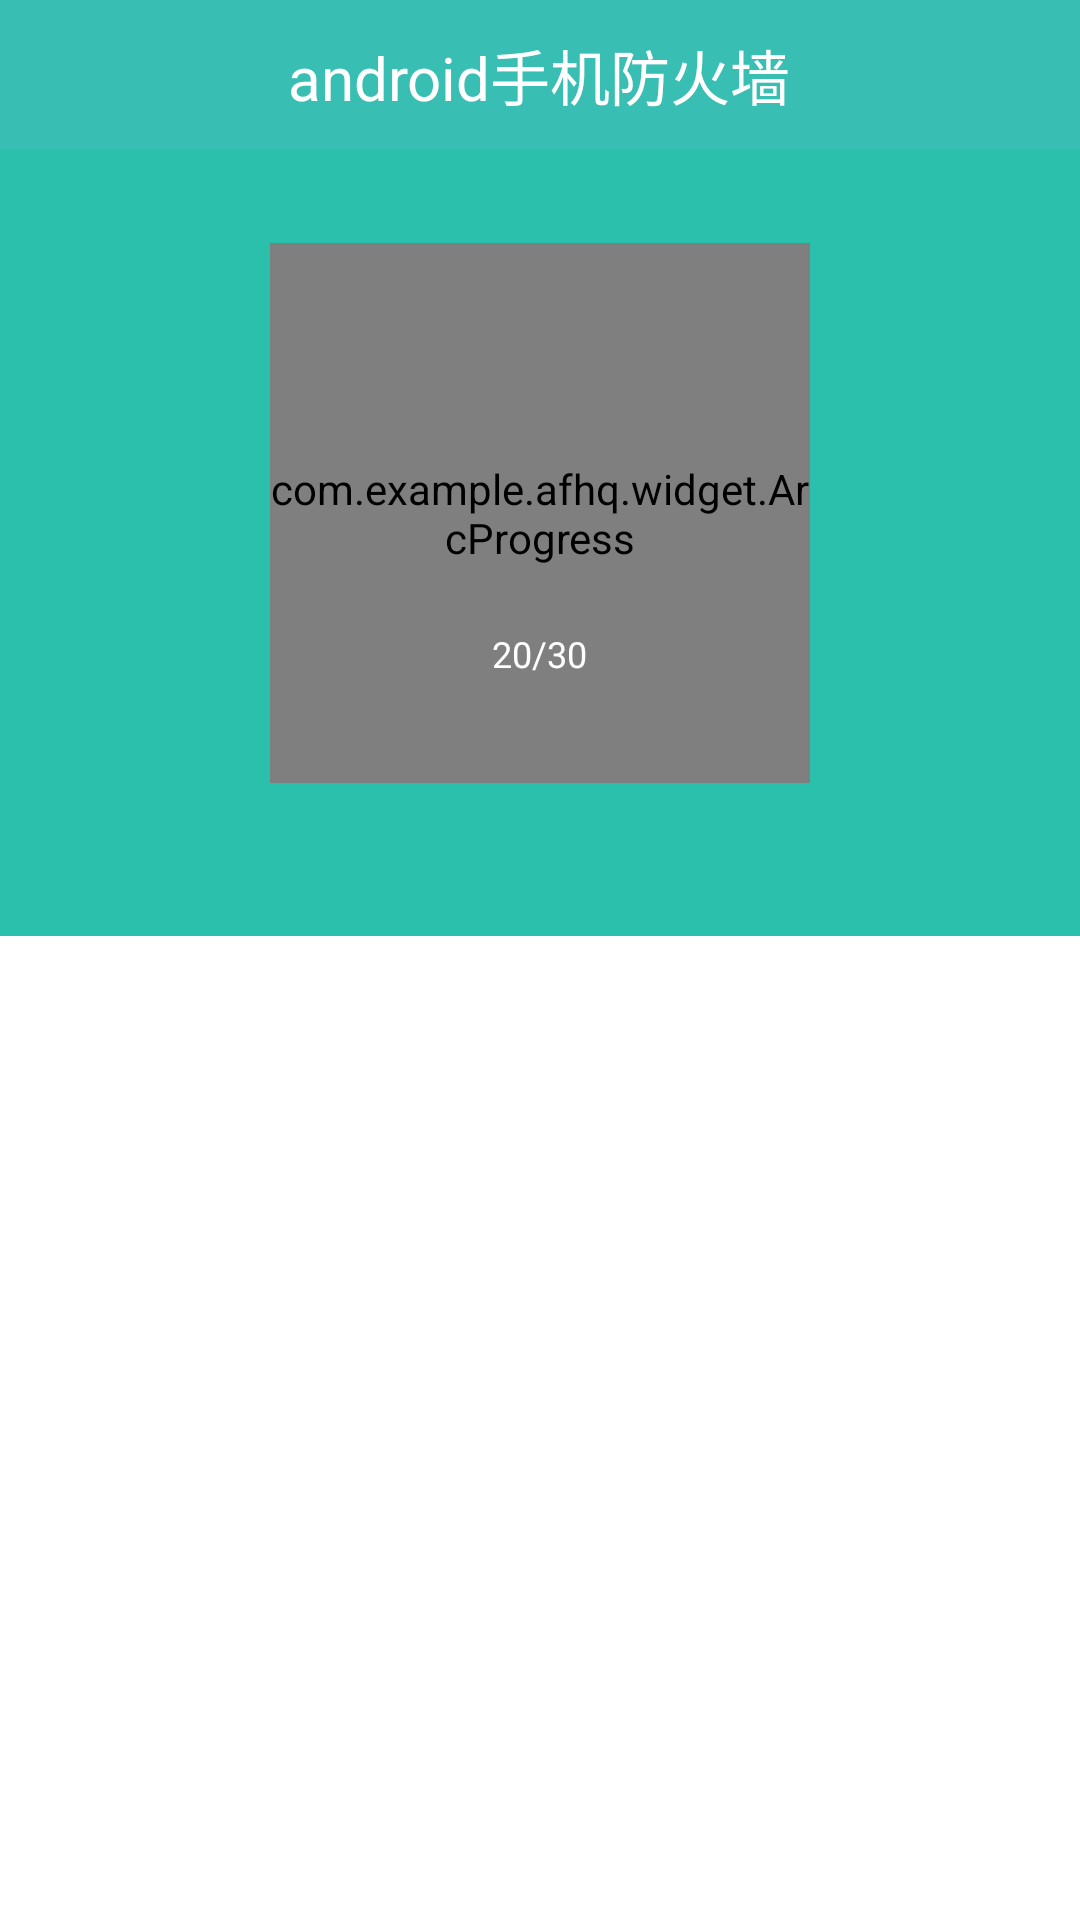

The Android layout XML behind this screen, and the referenced resources:
<!-- AndroidManifest.xml: application theme android:Theme.Black.NoTitleBar -->
<!-- res/layout/activity_traffice.xml -->
<LinearLayout xmlns:android="http://schemas.android.com/apk/res/android"
    xmlns:custom="http://schemas.android.com/apk/res-auto"
    xmlns:app="http://schemas.android.com/apk/res/com.example.afhq"
    android:layout_width="match_parent"
    android:layout_height="match_parent"
    android:orientation="vertical" >

    <include android:id="@+id/titleId"
        layout="@layout/titlebar" />

    <RelativeLayout
        android:layout_width="match_parent"
        android:layout_height="0dip"
        android:layout_weight="0.8"
        android:background="@color/app_main_color" >

        <RelativeLayout
            android:layout_width="wrap_content"
            android:layout_height="200dip"
            android:layout_centerInParent="true" >

            <RelativeLayout
                android:id="@+id/arc_left"
                android:layout_width="wrap_content"
                android:layout_height="200dip"
                android:layout_centerVertical="true" >

                <com.example.afhq.widget.ArcProgress
                    android:id="@+id/arc_store"
                    android:layout_width="180dp"
                    android:layout_height="180dp"
                    app:arc_unfinished_color="@android:color/white"
                    custom:arc_bottom_text="剩余流量"
                    custom:arc_bottom_text_size="18dip"
                    custom:arc_progress="10"
                    custom:arc_stroke_width="8dip"
                    custom:arc_text_color="@android:color/white"
                    custom:arc_text_size="32dip" />

                <TextView
                    android:id="@+id/capacity"
                    android:layout_width="wrap_content"
                    android:layout_height="wrap_content"
                    android:layout_alignParentBottom="true"
                    android:layout_centerHorizontal="true"
                    android:layout_marginBottom="55dip"
                    android:text="20/30"
                    android:textColor="@android:color/white"
                    android:textSize="12dip" />
            </RelativeLayout>

            
        </RelativeLayout>

        <RelativeLayout
            android:layout_width="match_parent"
            android:layout_height="wrap_content"
            android:layout_alignParentBottom="true"
            android:background="#3762ad"
            android:visibility="gone" >

            <TextView
                android:layout_width="wrap_content"
                android:layout_height="wrap_content"
                android:layout_centerInParent="true"
                android:text="dddd" />
        </RelativeLayout>
    </RelativeLayout>
    <RelativeLayout
        android:layout_width="match_parent"
        android:layout_height="0dip"
        android:layout_weight="1" >
        <ListView
        android:id="@+id/traafic_list"
        android:layout_width="fill_parent"
        android:layout_height="fill_parent"
        android:background="@android:color/white"
        android:divider="#00000000" >
    </ListView>
    </RelativeLayout>

</LinearLayout>
<!-- res/layout/titlebar.xml (included above) -->
<?xml version="1.0" encoding="utf-8"?>
<RelativeLayout xmlns:android="http://schemas.android.com/apk/res/android"
    android:layout_width="match_parent"
    android:layout_height="wrap_content" 
    android:background="@android:color/white">

    <RelativeLayout
        android:id="@+id/titleBarView"
        android:layout_width="match_parent"
        android:layout_height="50dp"
        android:background="@color/app_theme" >

        <ImageView
            android:id="@+id/titleBarLeftImage"
            android:layout_width="wrap_content"
            android:layout_height="wrap_content"
            android:layout_alignParentLeft="true"
            android:layout_centerInParent="true"
            android:layout_marginLeft="12dp"
            android:src="@drawable/menu"
            android:visibility="invisible" />
        <ImageView
            android:id="@+id/titleBarLeftImage_break"
            android:layout_width="wrap_content"
            android:layout_height="wrap_content"
            android:layout_alignParentLeft="true"
            android:layout_centerInParent="true"
            android:layout_marginLeft="12dp"
            android:src="@drawable/trend_up_more"
            android:visibility="invisible" />
         <TextView
            android:id="@+id/titleBarLeftText_break"
            android:layout_width="wrap_content"
            android:layout_height="wrap_content"
            android:layout_alignParentLeft="true"
            android:layout_centerInParent="true"
            android:layout_marginLeft="12dp"
            android:text="保定"
            android:visibility="invisible" />

        <TextView
            android:id="@+id/title_textview"
            android:layout_width="wrap_content"
            android:layout_height="wrap_content"
            android:layout_centerInParent="true"
            android:text="@string/app_name"
            android:textColor="#FFFFFF"
            android:textSize="20sp"
            android:visibility="visible" />

        <ImageView
            android:id="@+id/titleBarRightImage_edit"
            android:layout_width="wrap_content"
            android:layout_height="wrap_content"
            android:layout_alignParentRight="true"
            android:layout_centerInParent="true"
            android:layout_marginRight="12dp"
            android:src="@drawable/edit"
            android:visibility="invisible" />
       
        <ImageView
            android:id="@+id/titleBarRightImage_add"
            android:layout_width="wrap_content"
            android:layout_height="wrap_content"
            android:layout_alignParentRight="true"
            android:layout_centerInParent="true"
            android:src="@drawable/add_image"
            android:visibility="invisible" />
        <ImageView
            android:id="@+id/titleBarRightImage_setting"
            android:layout_width="wrap_content"
            android:layout_height="wrap_content"
            android:layout_alignParentRight="true"
            android:layout_centerInParent="true"
            android:src="@drawable/setting"
            android:visibility="invisible" />

        <TextView
            android:id="@+id/titleBarRightStr"
            android:layout_width="wrap_content"
            android:layout_height="wrap_content"
            android:layout_alignParentRight="true"
            android:layout_centerInParent="true"
            android:layout_marginRight="12dp"
            android:textColor="@color/white_break"
            android:text="注册"
            android:textSize="20dp"
            android:visibility="invisible" />
    </RelativeLayout>

</RelativeLayout>
<!-- resources referenced by this layout -->
<resources>
  <color name="app_main_color">#2bc0ac</color>
  <color name="app_theme">#38beb3</color>
  <color name="white_break">#D3DEE9</color>
  <!-- drawable add_image: png bitmap (drawable-ldpi, 1533 bytes) -->
  <!-- drawable edit: png bitmap (drawable-ldpi, 1867 bytes) -->
  <!-- drawable menu: png bitmap (drawable-ldpi, 484 bytes) -->
  <!-- drawable setting: png bitmap (drawable-hdpi, 2297 bytes) -->
  <!-- drawable trend_up_more: png bitmap (drawable-ldpi, 995 bytes) -->
  <string name="app_name">android手机防火墙</string>
</resources>
